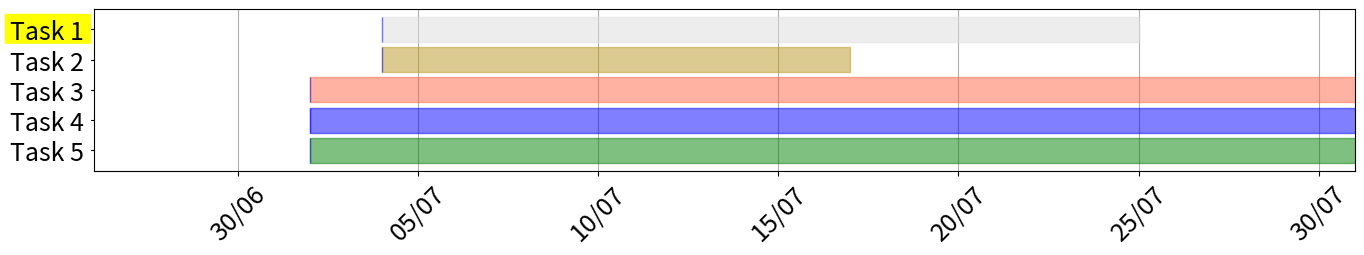

Write Python code to recreate this figure.
from matplotlib.pyplot import *
from matplotlib.dates import DateFormatter, DAILY, WEEKLY, MO, rrulewrapper, RRuleLocator
import datetime as dt
import numpy as np

today = dt.datetime.today().toordinal()
# view range or view box
time_range_to_view = (dt.datetime.strptime('25/06/2020', '%d/%m/%Y').toordinal(),dt.datetime.strptime('30/07/2020', '%d/%m/%Y').toordinal())
# project start date
project_start_date_ord = dt.datetime.strptime('01/7/2020', '%d/%m/%Y').toordinal()

tasksd = {
    # start days after project start, deadline-date, completed %, color-of-bar, bg-color-text
    'Task 1':   (2, '24/07/2020', 0, '#dddddd','yellow'),
    'Task 2':   (2, '16/07/2020', 0, '#bb9922','white'),
    'Task 3':   (0, '04/09/2020', 0, '#ff6644' ,'white'),
    'Task 4':   (0, '09/09/2020', 0, 'blue'   ,'white'),
    'Task 5':   (0, '29/09/2020', 0, 'green'  ,'white'),
          }
rcParams['font.size'] = 18.0
day_tick_frequency = 5
rot_xticks = 45
figsize = (14,2.9)
space_top = 0.8
space_below = -0.8
bar_height = 1.0
bar_sep = 0.2

def from_start_duration_lst(tasklist):
    dates = []
    tasknms = []
    progress = []
    tcolor = []
    for k,d in zip(tasklist.keys(), tasklist.values()):
        start = project_start_date_ord + d[0]
        stop = dt.datetime.strptime(d[1], '%d/%m/%Y').toordinal()
        duration = stop-start
        dates.append((start, duration))
        progress.append((start, duration*d[2]/100))
        tasknms.append(k)
        if len(d)>3:
          tcolor.append(d[3])
        else:
            tcolor.append('g')
    return dates, tasknms, progress, tcolor

dates, tasknms, progress, tcolor = from_start_duration_lst( tasksd )

# dfmt = DateFormatter('%d-%b')
dfmt = DateFormatter('%d/%m')

fig = figure(figsize=figsize)

ax = fig.add_subplot(111)

task_y_deltas = np.arange(len(dates))
task_y_pos = []

for dy,date,p,c in zip(task_y_deltas,dates,progress,tcolor):
    y_pos = -dy - dy*bar_sep
    task_y_pos.append( y_pos + bar_height/2 )
    ax.broken_barh(xranges=[date], yrange=( y_pos, bar_height),color=c,alpha=0.5,zorder=1.9)
    #progress
    ax.broken_barh(xranges=[p], yrange=( y_pos, bar_height),color='b',alpha=0.5,zorder=2.0)

yticks(task_y_pos,tasknms)
for lbl,tn in zip(ax.get_yticklabels(),tasknms):
  # set ylable background colors
  lbl.set_backgroundcolor(tasksd[lbl.get_text()][4])
# highlight end points with a cross
# ax.plot(post_doc_dl,task_y_pos[0],'x',ms=15,markeredgewidth=5,color='r')
# ax.plot(OSA_dl,task_y_pos[1],'x',ms=15,markeredgewidth=5,color='r')

ax.xaxis.set_major_locator(RRuleLocator(rrulewrapper(DAILY,interval=day_tick_frequency)))
ax.xaxis.set_major_formatter(dfmt)
xticks(rotation=rot_xticks)
# today line
ax.plot([today]*2,[min(task_y_pos)+space_below,max(task_y_pos)+space_top],linewidth=5,color='r')
ylim((min(task_y_pos)+space_below,max(task_y_pos)+space_top))
### xlim should be used as otherwise the scaling does not match the data points
xlim(time_range_to_view)
grid(axis='x')
tight_layout()
show()
